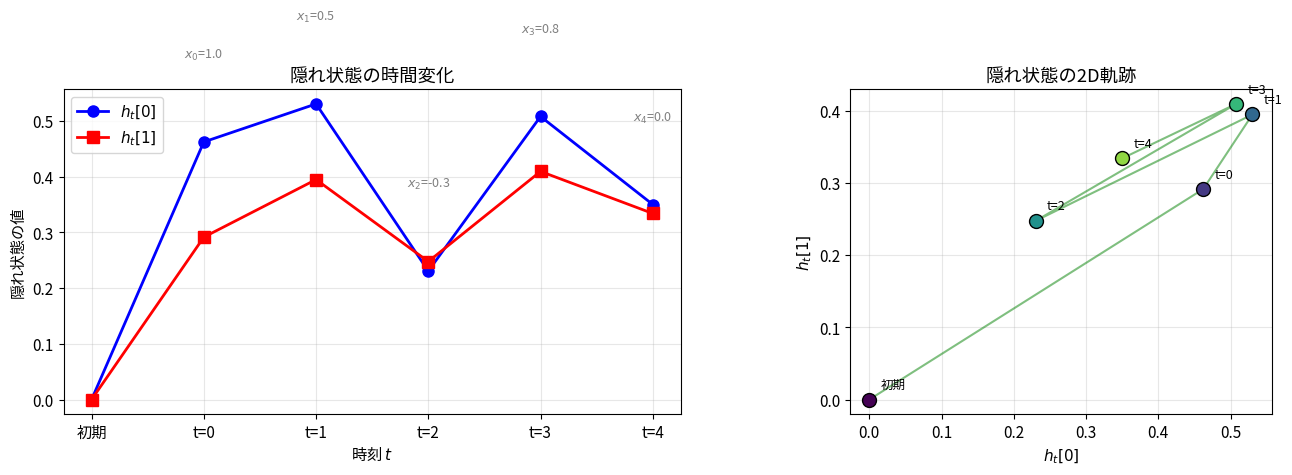
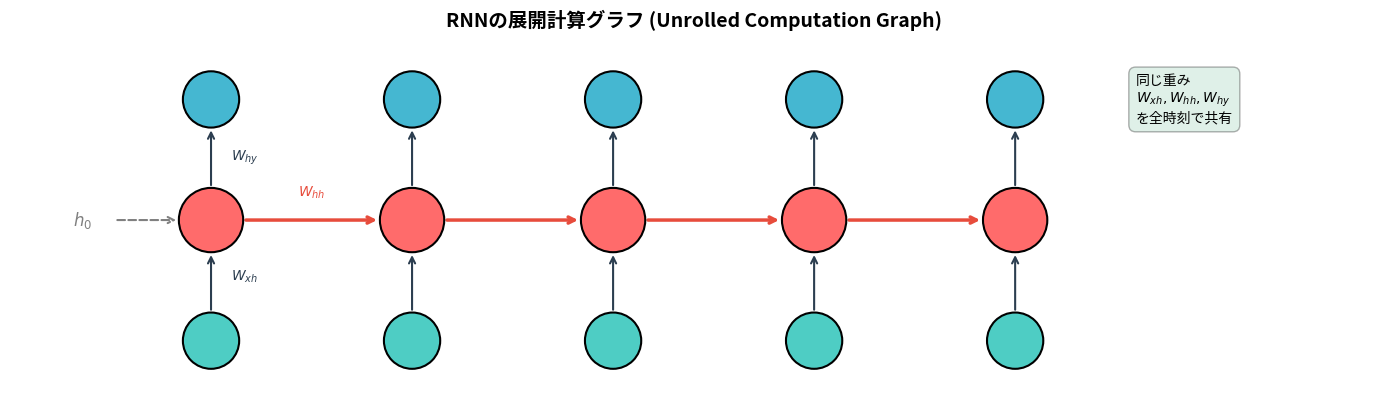
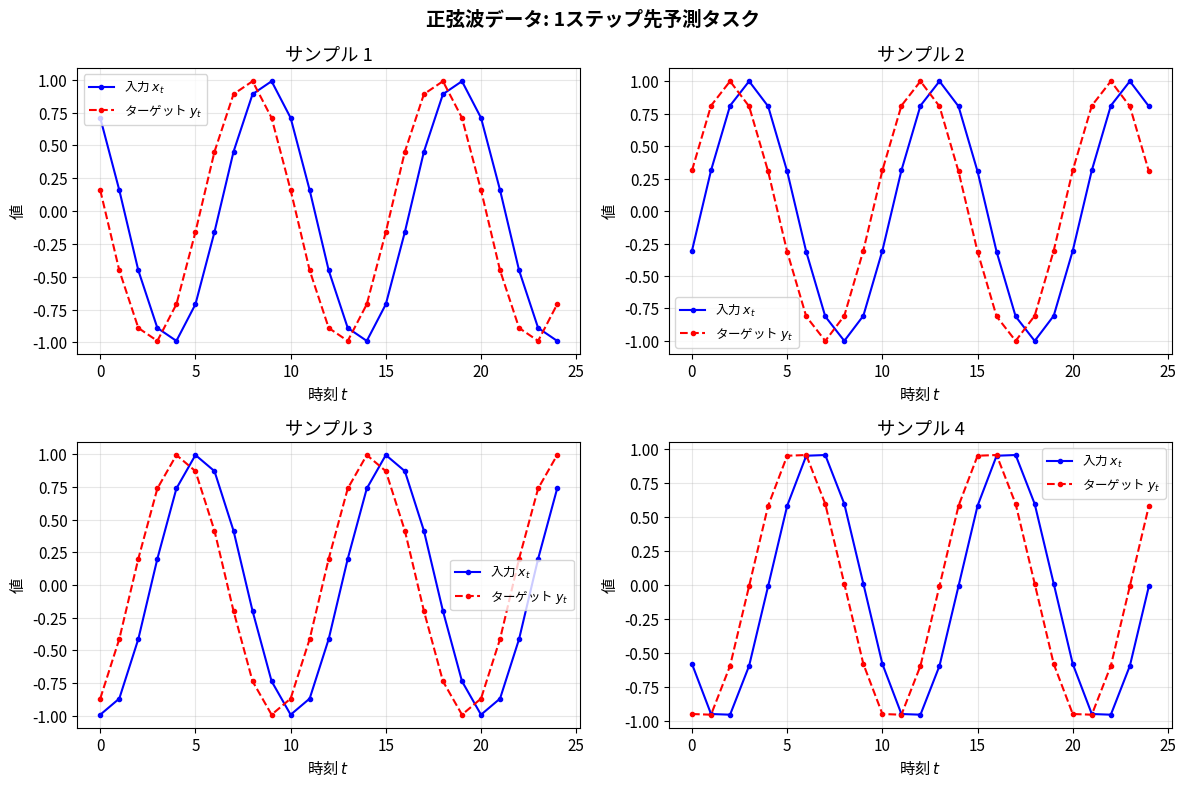
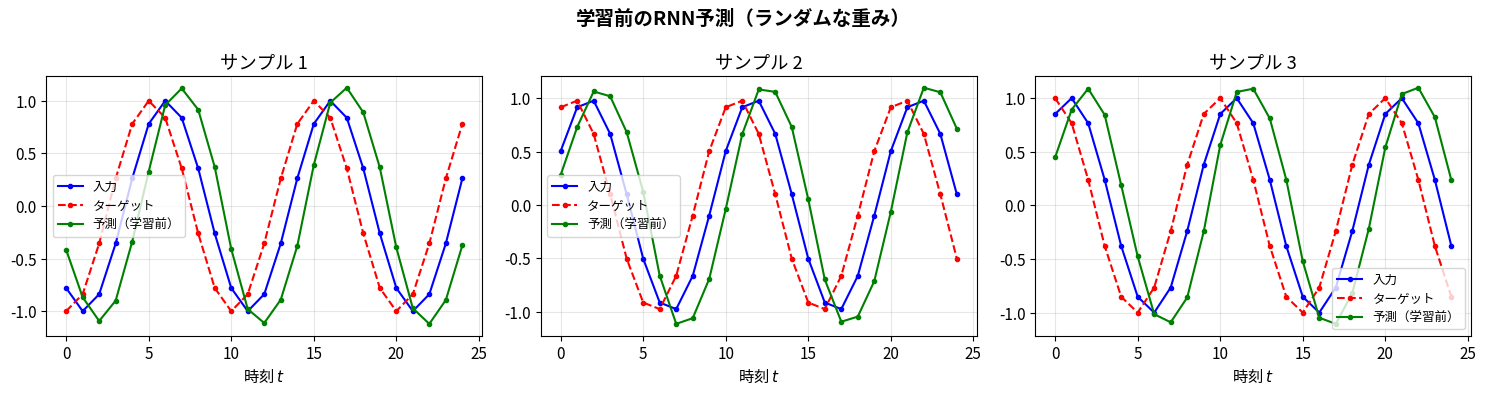
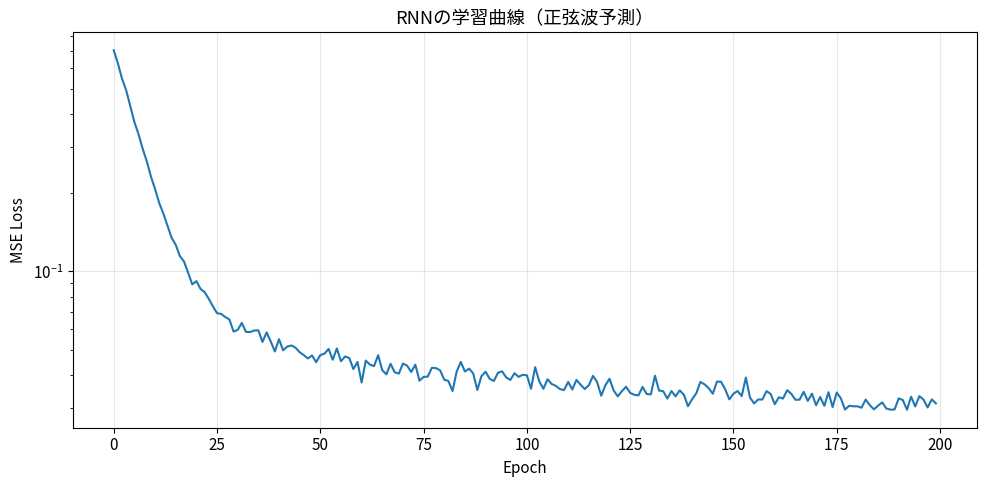
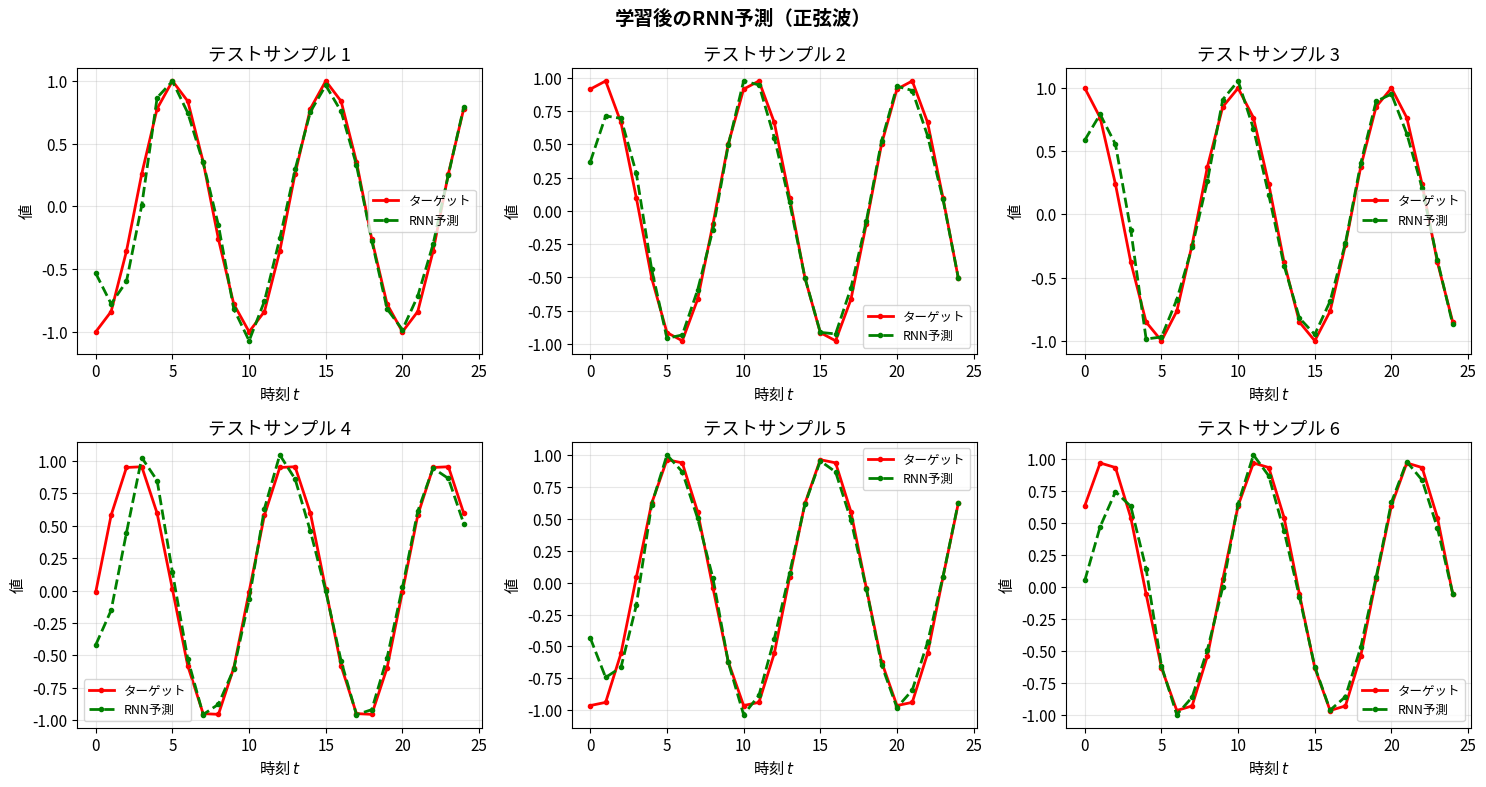
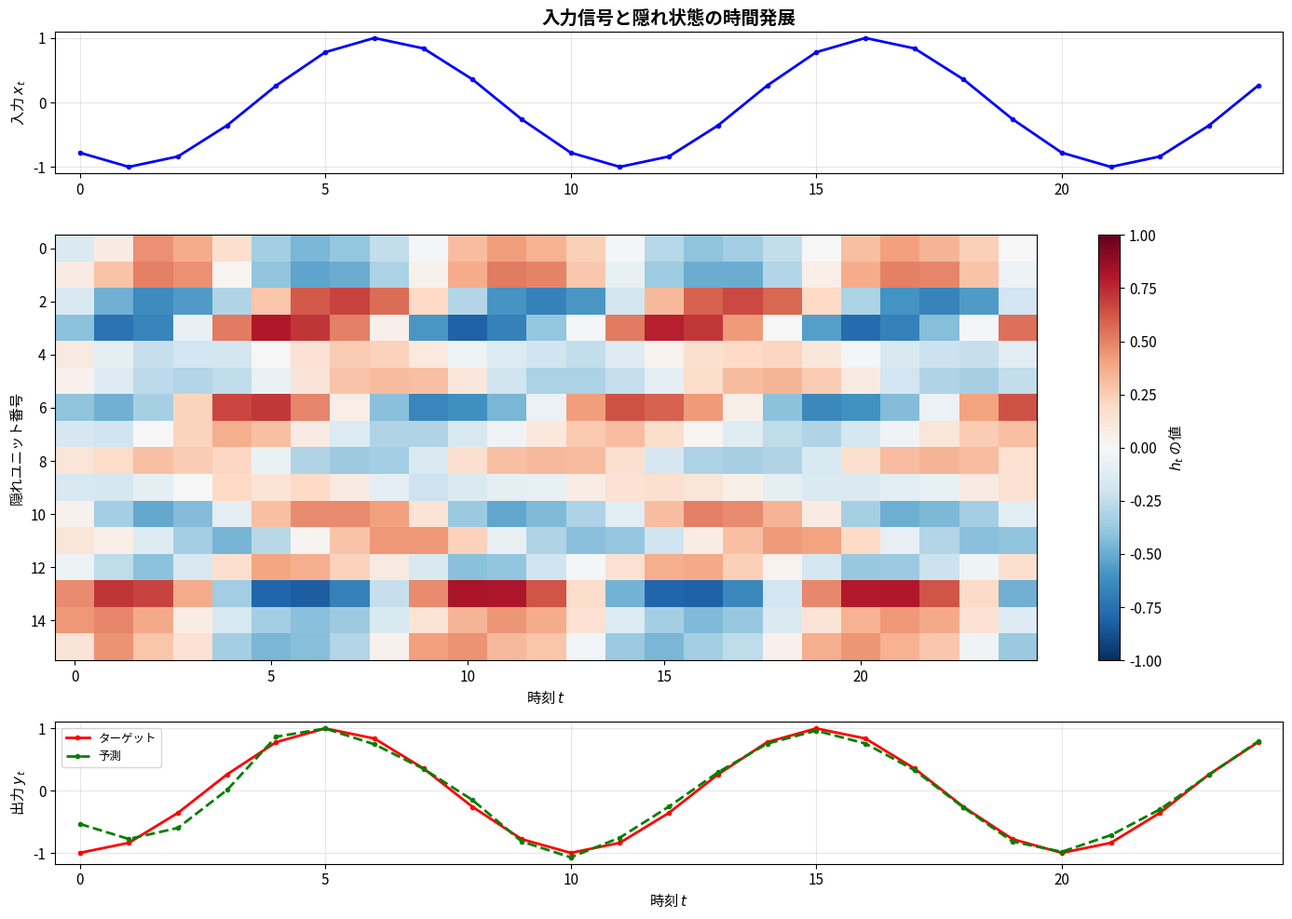
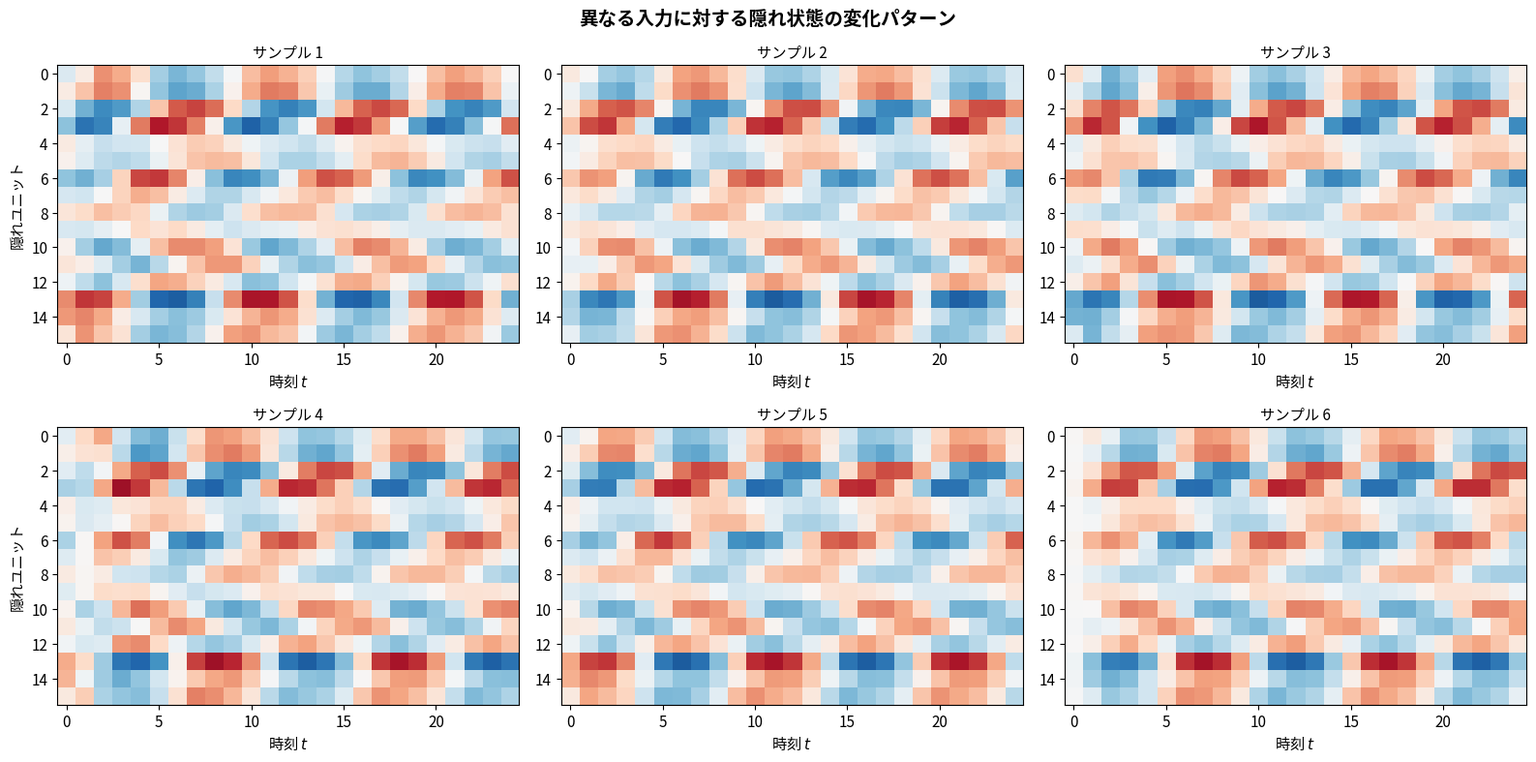
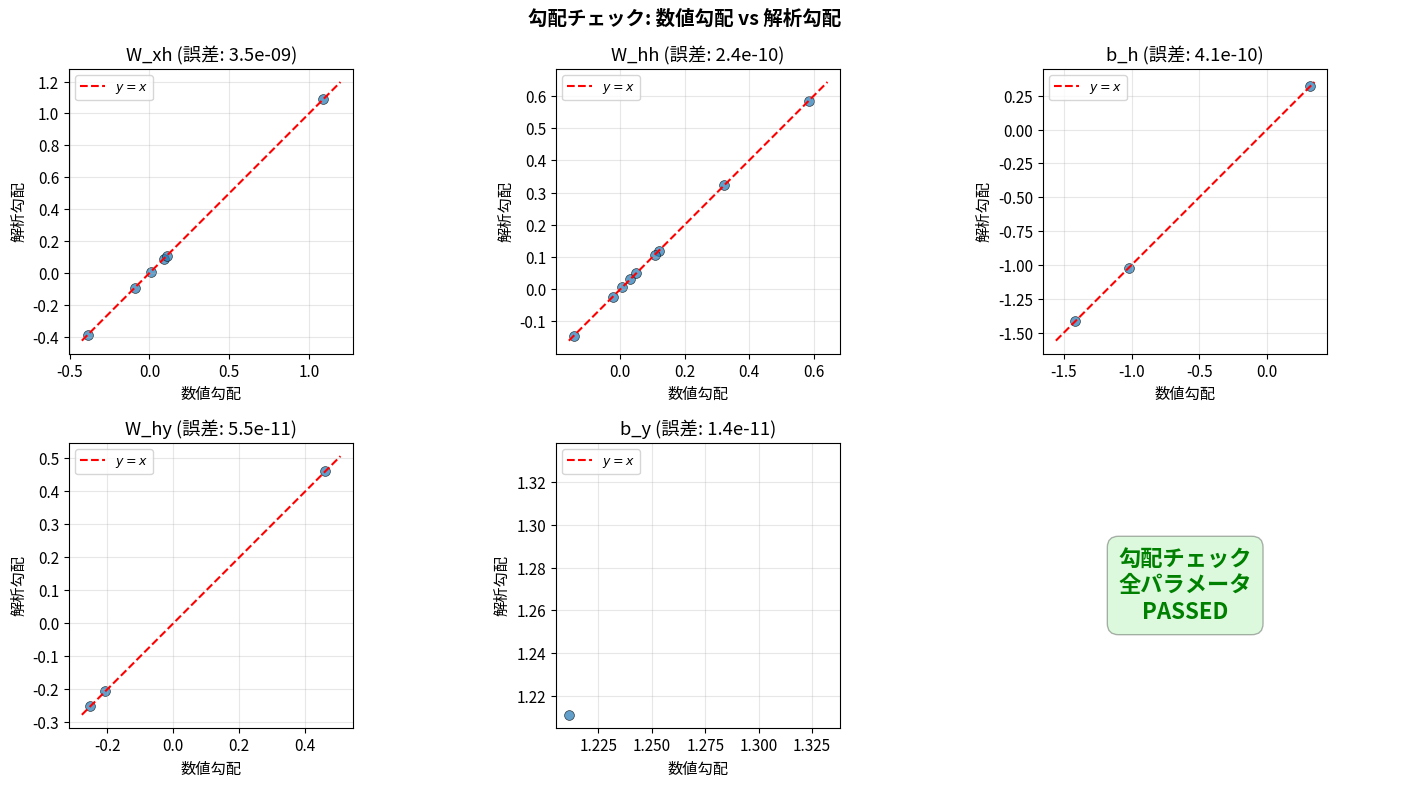
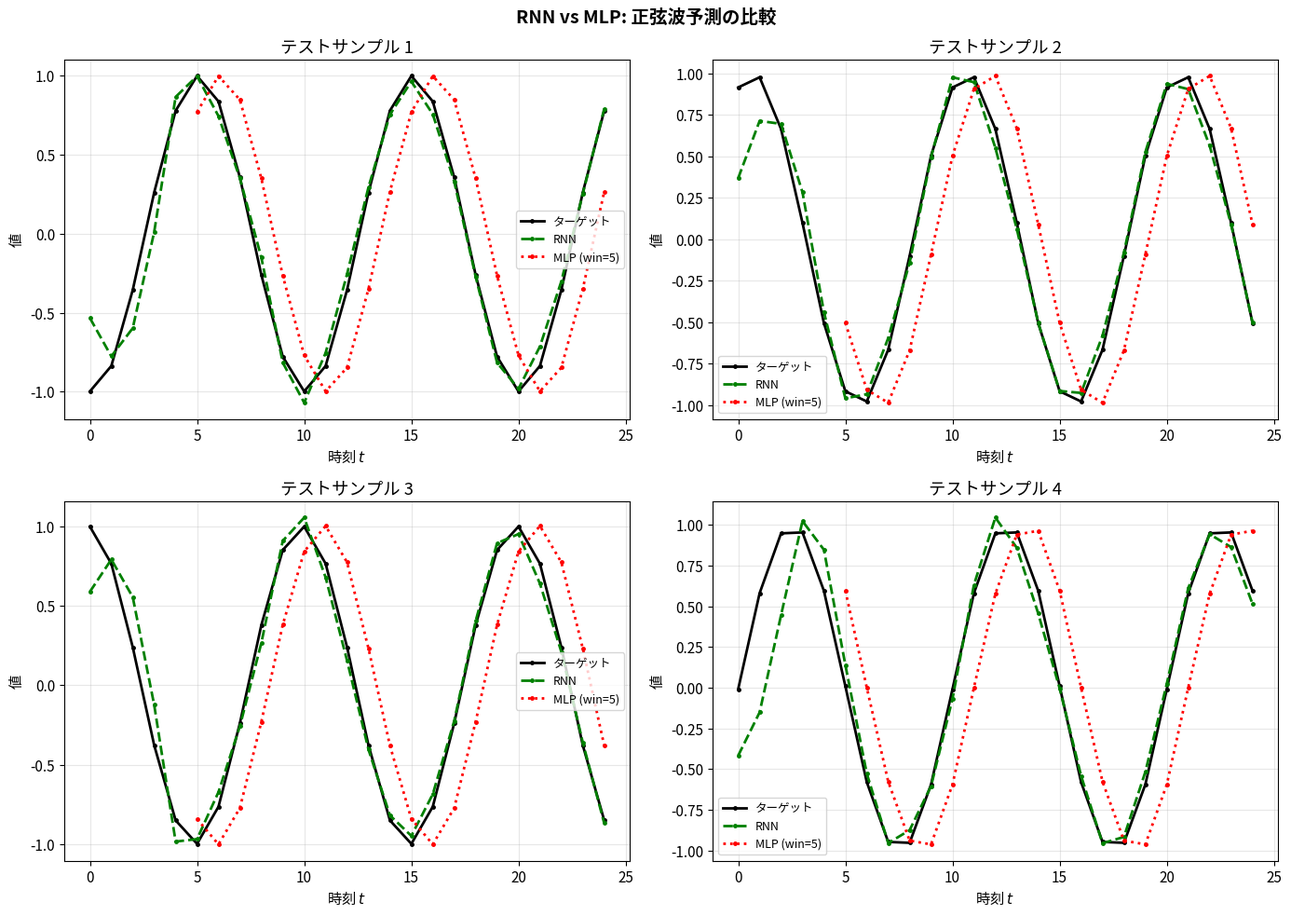

These figures' Python source, in order:
# ============================================================
# 環境セットアップ
# ============================================================
import numpy as np
import matplotlib.pyplot as plt
import warnings
warnings.filterwarnings('ignore')

plt.rcParams['font.family'] = ['Hiragino Sans', 'Arial Unicode MS', 'sans-serif']
plt.rcParams['axes.unicode_minus'] = False
plt.rcParams['figure.figsize'] = (10, 6)
plt.rcParams['font.size'] = 11

np.random.seed(42)
print("環境セットアップ完了")

# ============================================================
# 1.4 状態方程式の動作を直感的に理解する
# ============================================================

# 簡単な例: 隠れ状態の次元=2, 入力の次元=1
D_in, D_h, D_out = 1, 2, 1

# 手動で重みを設定（理解のため）
W_xh = np.array([[0.5], [0.3]])       # (D_h, D_in)
W_hh = np.array([[0.8, -0.1],
                  [0.2, 0.6]])          # (D_h, D_h)
b_h = np.zeros(D_h)                    # (D_h,)

# 入力シーケンス
x_seq = np.array([1.0, 0.5, -0.3, 0.8, 0.0])  # 長さ5の入力

# 隠れ状態の初期値
h = np.zeros(D_h)

print("=" * 60)
print("RNNの状態方程式: ステップごとの計算")
print("=" * 60)

hidden_states = [h.copy()]

for t, x_t in enumerate(x_seq):
    # 状態方程式: h_t = tanh(W_hh @ h_{t-1} + W_xh @ x_t + b_h)
    x_t_vec = np.array([x_t])  # スカラーをベクトルに
    
    recurrent = W_hh @ h          # 前の隠れ状態からの寄与
    input_contrib = W_xh @ x_t_vec  # 入力からの寄与
    pre_activation = recurrent + input_contrib + b_h
    h = np.tanh(pre_activation)
    
    hidden_states.append(h.copy())
    
    print(f"\nt={t}: x_t = {x_t:.1f}")
    print(f"  再帰項 (W_hh @ h_{{t-1}}): [{recurrent[0]:.4f}, {recurrent[1]:.4f}]")
    print(f"  入力項 (W_xh @ x_t):      [{input_contrib[0]:.4f}, {input_contrib[1]:.4f}]")
    print(f"  h_t = tanh(合計):          [{h[0]:.4f}, {h[1]:.4f}]")

hidden_states = np.array(hidden_states)
print("\n" + "=" * 60)
print("隠れ状態は過去の入力の情報を蓄積しています")

# ============================================================
# 1.5 隠れ状態の遷移を可視化
# ============================================================

fig, axes = plt.subplots(1, 2, figsize=(14, 5))

# 左: 隠れ状態の各次元の時間変化
time_steps = np.arange(len(hidden_states))
axes[0].plot(time_steps, hidden_states[:, 0], 'bo-', label='$h_t[0]$', linewidth=2, markersize=8)
axes[0].plot(time_steps, hidden_states[:, 1], 'rs-', label='$h_t[1]$', linewidth=2, markersize=8)

# 入力もプロット（t=0の初期状態は入力なし）
for t, x_t in enumerate(x_seq):
    axes[0].annotate(f'$x_{{{t}}}$={x_t:.1f}', 
                     xy=(t+1, hidden_states[t+1, 0]),
                     xytext=(t+1, hidden_states[t+1, 0] + 0.15),
                     fontsize=9, ha='center', color='gray')

axes[0].set_xlabel('時刻 $t$')
axes[0].set_ylabel('隠れ状態の値')
axes[0].set_title('隠れ状態の時間変化')
axes[0].legend()
axes[0].grid(True, alpha=0.3)
axes[0].set_xticks(time_steps)
axes[0].set_xticklabels(['初期'] + [f't={t}' for t in range(len(x_seq))])

# 右: 隠れ状態の2D空間での軌跡
axes[1].plot(hidden_states[:, 0], hidden_states[:, 1], 'g-', linewidth=1.5, alpha=0.5)
for i, (h0, h1) in enumerate(hidden_states):
    color = plt.cm.viridis(i / len(hidden_states))
    axes[1].scatter(h0, h1, color=color, s=100, zorder=5, edgecolors='black')
    label = '初期' if i == 0 else f't={i-1}'
    axes[1].annotate(label, (h0, h1), textcoords="offset points", 
                     xytext=(8, 8), fontsize=9)

axes[1].set_xlabel('$h_t[0]$')
axes[1].set_ylabel('$h_t[1]$')
axes[1].set_title('隠れ状態の2D軌跡')
axes[1].grid(True, alpha=0.3)
axes[1].set_aspect('equal')

plt.tight_layout()
plt.show()

print("【観察】")
print("- 隠れ状態は入力に応じて動的に変化する")
print("- 同じ入力でも、過去の履歴によって異なる隠れ状態になる")
print("- tanh により、隠れ状態の値は [-1, 1] の範囲に収まる")

# ============================================================
# 2.2 RNNCellクラスの実装
# ============================================================

class RNNCell:
    """
    Vanilla RNN の1時刻分の処理を行うセル
    
    状態方程式:
        h_t = tanh(x_t @ W_xh.T + h_{t-1} @ W_hh.T + b_h)
    
    Parameters
    ----------
    input_size : int
        入力の次元数 D_in
    hidden_size : int
        隠れ状態の次元数 D_h
    """
    
    def __init__(self, input_size, hidden_size):
        self.input_size = input_size
        self.hidden_size = hidden_size
        
        # ----- 重みの初期化 (Xavier) -----
        scale_xh = np.sqrt(2.0 / (input_size + hidden_size))
        scale_hh = np.sqrt(2.0 / (hidden_size + hidden_size))
        
        self.W_xh = np.random.randn(hidden_size, input_size) * scale_xh  # (D_h, D_in)
        self.W_hh = np.random.randn(hidden_size, hidden_size) * scale_hh # (D_h, D_h)
        self.b_h = np.zeros(hidden_size)                                  # (D_h,)
        
        # ----- 勾配の保存用 -----
        self.dW_xh = np.zeros_like(self.W_xh)
        self.dW_hh = np.zeros_like(self.W_hh)
        self.db_h = np.zeros_like(self.b_h)
        
        # ----- キャッシュ -----
        self.cache = {}
    
    def forward(self, x_t, h_prev):
        """
        1時刻分の順伝播
        
        Parameters
        ----------
        x_t : ndarray, shape (batch_size, input_size)
            時刻 t の入力
        h_prev : ndarray, shape (batch_size, hidden_size)
            時刻 t-1 の隠れ状態
        
        Returns
        -------
        h_next : ndarray, shape (batch_size, hidden_size)
            時刻 t の隠れ状態
        """
        # 状態方程式
        # h_t = tanh(x_t @ W_xh.T + h_{t-1} @ W_hh.T + b_h)
        z = x_t @ self.W_xh.T + h_prev @ self.W_hh.T + self.b_h
        h_next = np.tanh(z)
        
        # 逆伝播のためにキャッシュ
        self.cache = {
            'x_t': x_t,
            'h_prev': h_prev,
            'h_next': h_next,
            'z': z
        }
        
        return h_next
    
    def backward(self, dh_next):
        """
        1時刻分の逆伝播
        
        Parameters
        ----------
        dh_next : ndarray, shape (batch_size, hidden_size)
            h_t に対する勾配
        
        Returns
        -------
        dx_t : ndarray, shape (batch_size, input_size)
            x_t に対する勾配
        dh_prev : ndarray, shape (batch_size, hidden_size)
            h_{t-1} に対する勾配
        """
        x_t = self.cache['x_t']
        h_prev = self.cache['h_prev']
        h_next = self.cache['h_next']
        
        # tanh の微分: dtanh = 1 - tanh^2
        dz = dh_next * (1 - h_next ** 2)  # (batch_size, hidden_size)
        
        # 各パラメータの勾配
        self.dW_xh += dz.T @ x_t          # (D_h, D_in)
        self.dW_hh += dz.T @ h_prev        # (D_h, D_h)
        self.db_h += np.sum(dz, axis=0)    # (D_h,)
        
        # 入力と前の隠れ状態への勾配
        dx_t = dz @ self.W_xh              # (batch_size, D_in)
        dh_prev = dz @ self.W_hh           # (batch_size, D_h)
        
        return dx_t, dh_prev
    
    def reset_grads(self):
        """勾配をゼロにリセット"""
        self.dW_xh = np.zeros_like(self.W_xh)
        self.dW_hh = np.zeros_like(self.W_hh)
        self.db_h = np.zeros_like(self.b_h)


# テスト
print("=" * 60)
print("RNNCell のテスト")
print("=" * 60)

cell = RNNCell(input_size=3, hidden_size=4)
print(f"入力次元: {cell.input_size}")
print(f"隠れ状態次元: {cell.hidden_size}")
print(f"W_xh の形状: {cell.W_xh.shape}")
print(f"W_hh の形状: {cell.W_hh.shape}")
print(f"b_h の形状:  {cell.b_h.shape}")

# 順伝播テスト
batch_size = 2
x_t = np.random.randn(batch_size, 3)
h_prev = np.zeros((batch_size, 4))
h_next = cell.forward(x_t, h_prev)
print(f"\n入力 x_t の形状:    {x_t.shape}")
print(f"出力 h_next の形状: {h_next.shape}")
print(f"h_next の値域: [{h_next.min():.4f}, {h_next.max():.4f}]")
print("\n全ての値が [-1, 1] の範囲内（tanh の出力）")

# ============================================================
# 3.2 RNNクラスの実装
# ============================================================

class RNN:
    """
    Vanilla RNN: シーケンス全体を処理するクラス
    
    内部で RNNCell を繰り返し呼び出し、
    全時刻の隠れ状態と出力を計算する。
    
    Parameters
    ----------
    input_size : int
        入力の次元数
    hidden_size : int
        隠れ状態の次元数
    output_size : int
        出力の次元数
    """
    
    def __init__(self, input_size, hidden_size, output_size):
        self.input_size = input_size
        self.hidden_size = hidden_size
        self.output_size = output_size
        
        # RNNセル
        self.cell = RNNCell(input_size, hidden_size)
        
        # 出力層の重み
        scale_hy = np.sqrt(2.0 / (hidden_size + output_size))
        self.W_hy = np.random.randn(output_size, hidden_size) * scale_hy  # (D_out, D_h)
        self.b_y = np.zeros(output_size)                                   # (D_out,)
        
        # 出力層の勾配
        self.dW_hy = np.zeros_like(self.W_hy)
        self.db_y = np.zeros_like(self.b_y)
        
        # 全時刻の隠れ状態を保存
        self.hidden_states = []
        self.outputs = []
        self.T = 0
        self.h0 = None
    
    def forward(self, X, h0=None):
        """
        シーケンス全体の順伝播
        
        Parameters
        ----------
        X : ndarray, shape (batch_size, T, input_size)
            入力シーケンス
        h0 : ndarray, shape (batch_size, hidden_size), optional
            初期隠れ状態（デフォルトはゼロ）
        
        Returns
        -------
        Y : ndarray, shape (batch_size, T, output_size)
            出力シーケンス
        H : ndarray, shape (batch_size, T, hidden_size)
            全時刻の隠れ状態
        """
        batch_size, T, _ = X.shape
        self.T = T
        
        # 初期隠れ状態
        if h0 is None:
            h0 = np.zeros((batch_size, self.hidden_size))
        self.h0 = h0
        
        # 全時刻の隠れ状態と出力を格納
        self.hidden_states = []
        self.outputs = []
        self.cell_caches = []  # 各時刻の RNNCell のキャッシュ
        
        h_prev = h0
        
        for t in range(T):
            x_t = X[:, t, :]  # (batch_size, input_size)
            
            # RNNセルの順伝播
            h_next = self.cell.forward(x_t, h_prev)
            self.cell_caches.append(dict(self.cell.cache))  # キャッシュを保存
            
            # 出力層
            y_t = h_next @ self.W_hy.T + self.b_y  # (batch_size, output_size)
            
            self.hidden_states.append(h_next)
            self.outputs.append(y_t)
            
            h_prev = h_next
        
        # リストを配列に変換
        H = np.stack(self.hidden_states, axis=1)  # (batch_size, T, hidden_size)
        Y = np.stack(self.outputs, axis=1)         # (batch_size, T, output_size)
        
        return Y, H
    
    def backward(self, dY):
        """
        BPTT (Backpropagation Through Time): 時間方向の逆伝播
        
        Parameters
        ----------
        dY : ndarray, shape (batch_size, T, output_size)
            出力に対する勾配
        
        Returns
        -------
        dX : ndarray, shape (batch_size, T, input_size)
            入力に対する勾配
        """
        batch_size = dY.shape[0]
        dX = np.zeros((batch_size, self.T, self.input_size))
        
        # 勾配のリセット
        self.cell.reset_grads()
        self.dW_hy = np.zeros_like(self.W_hy)
        self.db_y = np.zeros_like(self.b_y)
        
        # 時間方向に逆向きに伝播
        dh_next = np.zeros((batch_size, self.hidden_size))
        
        for t in reversed(range(self.T)):
            dy_t = dY[:, t, :]  # (batch_size, output_size)
            
            # 出力層の勾配
            self.dW_hy += dy_t.T @ self.hidden_states[t]  # (D_out, D_h)
            self.db_y += np.sum(dy_t, axis=0)              # (D_out,)
            
            # 隠れ状態への勾配 = 出力層からの勾配 + 次の時刻からの勾配
            dh = dy_t @ self.W_hy + dh_next  # (batch_size, D_h)
            
            # RNNセルの逆伝播
            self.cell.cache = self.cell_caches[t]  # キャッシュを復元
            dx_t, dh_prev = self.cell.backward(dh)
            
            dX[:, t, :] = dx_t
            dh_next = dh_prev
        
        return dX
    
    def reset_grads(self):
        """全勾配をリセット"""
        self.cell.reset_grads()
        self.dW_hy = np.zeros_like(self.W_hy)
        self.db_y = np.zeros_like(self.b_y)
    
    def get_params(self):
        """全パラメータを辞書で返す"""
        return {
            'W_xh': self.cell.W_xh,
            'W_hh': self.cell.W_hh,
            'b_h': self.cell.b_h,
            'W_hy': self.W_hy,
            'b_y': self.b_y
        }
    
    def get_grads(self):
        """全勾配を辞書で返す"""
        return {
            'W_xh': self.cell.dW_xh,
            'W_hh': self.cell.dW_hh,
            'b_h': self.cell.db_h,
            'W_hy': self.dW_hy,
            'b_y': self.db_y
        }


# テスト
print("=" * 60)
print("RNN クラスのテスト")
print("=" * 60)

np.random.seed(42)
rnn = RNN(input_size=3, hidden_size=8, output_size=1)

# ダミー入力
batch_size, T, D_in = 4, 10, 3
X = np.random.randn(batch_size, T, D_in)

# 順伝播
Y, H = rnn.forward(X)

print(f"入力 X の形状:     {X.shape}  (batch={batch_size}, T={T}, D_in={D_in})")
print(f"出力 Y の形状:     {Y.shape}  (batch={batch_size}, T={T}, D_out=1)")
print(f"隠れ状態 H の形状: {H.shape}  (batch={batch_size}, T={T}, D_h=8)")

# パラメータ数
n_params = sum(p.size for p in rnn.get_params().values())
print(f"\n総パラメータ数: {n_params}")
print("（シーケンス長Tに依存しないことに注目）")

# ============================================================
# 4.2 展開計算グラフの描画
# ============================================================

fig, ax = plt.subplots(figsize=(14, 7))

T_draw = 5  # 展開する時刻数

# ---- ノードの位置 ----
x_positions = np.arange(T_draw) * 2.5
y_input = 0.0
y_hidden = 1.5
y_output = 3.0

# ---- 色の定義 ----
color_input = '#4ECDC4'
color_hidden = '#FF6B6B'
color_output = '#45B7D1'
color_weight = '#96CEB4'

for t in range(T_draw):
    x = x_positions[t]
    
    # 入力ノード
    circle_in = plt.Circle((x, y_input), 0.35, color=color_input, ec='black', lw=1.5, zorder=5)
    ax.add_patch(circle_in)
    ax.text(x, y_input, f'$x_{{{t}}}$', ha='center', va='center', fontsize=12, fontweight='bold')
    
    # 隠れ状態ノード
    circle_h = plt.Circle((x, y_hidden), 0.4, color=color_hidden, ec='black', lw=1.5, zorder=5)
    ax.add_patch(circle_h)
    ax.text(x, y_hidden, f'$h_{{{t}}}$', ha='center', va='center', fontsize=12, fontweight='bold')
    
    # 出力ノード
    circle_out = plt.Circle((x, y_output), 0.35, color=color_output, ec='black', lw=1.5, zorder=5)
    ax.add_patch(circle_out)
    ax.text(x, y_output, f'$y_{{{t}}}$', ha='center', va='center', fontsize=12, fontweight='bold')
    
    # 入力 → 隠れ の矢印
    ax.annotate('', xy=(x, y_hidden - 0.4), xytext=(x, y_input + 0.35),
                arrowprops=dict(arrowstyle='->', color='#2C3E50', lw=1.5))
    if t == 0:
        ax.text(x + 0.25, (y_input + y_hidden) / 2, '$W_{xh}$', fontsize=10, color='#2C3E50')
    
    # 隠れ → 出力 の矢印
    ax.annotate('', xy=(x, y_output - 0.35), xytext=(x, y_hidden + 0.4),
                arrowprops=dict(arrowstyle='->', color='#2C3E50', lw=1.5))
    if t == 0:
        ax.text(x + 0.25, (y_hidden + y_output) / 2, '$W_{hy}$', fontsize=10, color='#2C3E50')
    
    # 隠れ → 隠れ の矢印（再帰結合）
    if t < T_draw - 1:
        x_next = x_positions[t + 1]
        ax.annotate('', xy=(x_next - 0.4, y_hidden), xytext=(x + 0.4, y_hidden),
                    arrowprops=dict(arrowstyle='->', color='#E74C3C', lw=2.5))
        if t == 0:
            ax.text((x + x_next) / 2, y_hidden + 0.3, '$W_{hh}$', 
                    fontsize=10, color='#E74C3C', ha='center', fontweight='bold')

# 初期状態
ax.annotate('', xy=(x_positions[0] - 0.4, y_hidden), xytext=(x_positions[0] - 1.2, y_hidden),
            arrowprops=dict(arrowstyle='->', color='gray', lw=1.5, linestyle='--'))
ax.text(x_positions[0] - 1.6, y_hidden, '$h_0$', fontsize=12, ha='center', va='center', color='gray')

# 凡例的な説明
ax.text(x_positions[-1] + 1.5, y_output, '同じ重み\n$W_{xh}, W_{hh}, W_{hy}$\nを全時刻で共有',
        fontsize=10, ha='left', va='center',
        bbox=dict(boxstyle='round,pad=0.5', facecolor=color_weight, alpha=0.3))

ax.set_xlim(-2.5, x_positions[-1] + 4.5)
ax.set_ylim(-0.8, 3.8)
ax.set_aspect('equal')
ax.axis('off')
ax.set_title('RNNの展開計算グラフ (Unrolled Computation Graph)', fontsize=14, fontweight='bold')

plt.tight_layout()
plt.show()

print("【ポイント】")
print("- 赤い矢印 (W_hh) が再帰結合: 隠れ状態が次の時刻に伝播される")
print("- 全時刻で W_xh, W_hh, W_hy は同一の重み（重み共有）")
print("- 展開すると深いネットワークに見える → 勾配消失・爆発の原因")

# ============================================================
# 5.2 正弦波データの生成
# ============================================================

def generate_sine_data(n_samples=100, seq_len=25, freq=0.1, noise=0.0):
    """
    正弦波データを生成
    
    タスク: x_0, ..., x_{T-1} から y_0, ..., y_{T-1} を予測
    ここで y_t = sin(次の時刻) とする（1ステップ先の予測）
    """
    X = []
    Y = []
    
    for i in range(n_samples):
        # ランダムな位相オフセット
        phase = np.random.uniform(0, 2 * np.pi)
        
        # 時系列の生成
        t = np.arange(seq_len + 1) * freq * 2 * np.pi + phase
        signal = np.sin(t)
        
        # 入力: x_0, ..., x_{T-1}
        x = signal[:-1].reshape(-1, 1)  # (seq_len, 1)
        # ターゲット: y = x_{1}, ..., x_{T}
        y = signal[1:].reshape(-1, 1)   # (seq_len, 1)
        
        if noise > 0:
            x += np.random.randn(*x.shape) * noise
        
        X.append(x)
        Y.append(y)
    
    return np.array(X), np.array(Y)


np.random.seed(42)
X_train, Y_train = generate_sine_data(n_samples=200, seq_len=25)
X_test, Y_test = generate_sine_data(n_samples=50, seq_len=25)

print(f"訓練データ: X={X_train.shape}, Y={Y_train.shape}")
print(f"テストデータ: X={X_test.shape}, Y={Y_test.shape}")

# データの可視化
fig, axes = plt.subplots(2, 2, figsize=(12, 8))
for i, ax in enumerate(axes.flat):
    ax.plot(X_train[i, :, 0], 'b.-', label='入力 $x_t$', linewidth=1.5)
    ax.plot(Y_train[i, :, 0], 'r.--', label='ターゲット $y_t$', linewidth=1.5)
    ax.set_xlabel('時刻 $t$')
    ax.set_ylabel('値')
    ax.set_title(f'サンプル {i+1}')
    ax.legend(fontsize=9)
    ax.grid(True, alpha=0.3)

plt.suptitle('正弦波データ: 1ステップ先予測タスク', fontsize=14, fontweight='bold')
plt.tight_layout()
plt.show()

# ============================================================
# 5.3 フォワードパスの実行（学習前）
# ============================================================

np.random.seed(42)
rnn_sine = RNN(input_size=1, hidden_size=16, output_size=1)

# ランダムな重みでの予測（学習前）
Y_pred_before, H_before = rnn_sine.forward(X_test[:5])

fig, axes = plt.subplots(1, 3, figsize=(15, 4))

for i, ax in enumerate(axes):
    ax.plot(X_test[i, :, 0], 'b.-', label='入力', linewidth=1.5)
    ax.plot(Y_test[i, :, 0], 'r.--', label='ターゲット', linewidth=1.5)
    ax.plot(Y_pred_before[i, :, 0], 'g.-', label='予測（学習前）', linewidth=1.5)
    ax.set_xlabel('時刻 $t$')
    ax.set_title(f'サンプル {i+1}')
    ax.legend(fontsize=9)
    ax.grid(True, alpha=0.3)

plt.suptitle('学習前のRNN予測（ランダムな重み）', fontsize=14, fontweight='bold')
plt.tight_layout()
plt.show()

# 学習前の損失
loss_before = np.mean((Y_pred_before - Y_test[:5]) ** 2)
print(f"学習前の MSE Loss: {loss_before:.4f}")
print("ランダムな重みなので、当然予測はデタラメ")

# ============================================================
# 5.4 簡易学習ループ
# ============================================================

np.random.seed(42)
rnn_train = RNN(input_size=1, hidden_size=16, output_size=1)

# ハイパーパラメータ
learning_rate = 0.005
n_epochs = 200
batch_size = 32
clip_value = 5.0  # 勾配クリッピング

losses = []

for epoch in range(n_epochs):
    # ミニバッチ
    idx = np.random.choice(len(X_train), batch_size, replace=False)
    X_batch = X_train[idx]
    Y_batch = Y_train[idx]
    
    # 順伝播
    Y_pred, H = rnn_train.forward(X_batch)
    
    # 損失 (MSE)
    loss = np.mean((Y_pred - Y_batch) ** 2)
    losses.append(loss)
    
    # 逆伝播
    dY = 2.0 * (Y_pred - Y_batch) / (batch_size * Y_batch.shape[1] * Y_batch.shape[2])
    rnn_train.backward(dY)
    
    # 勾配クリッピング
    grads = rnn_train.get_grads()
    total_norm = np.sqrt(sum(np.sum(g**2) for g in grads.values()))
    if total_norm > clip_value:
        scale = clip_value / total_norm
        for key in grads:
            grads[key] *= scale
    
    # パラメータ更新 (SGD)
    params = rnn_train.get_params()
    params['W_xh'] -= learning_rate * grads['W_xh']
    params['W_hh'] -= learning_rate * grads['W_hh']
    params['b_h'] -= learning_rate * grads['b_h']
    params['W_hy'] -= learning_rate * grads['W_hy']
    params['b_y'] -= learning_rate * grads['b_y']
    
    # パラメータを反映
    rnn_train.cell.W_xh = params['W_xh']
    rnn_train.cell.W_hh = params['W_hh']
    rnn_train.cell.b_h = params['b_h']
    rnn_train.W_hy = params['W_hy']
    rnn_train.b_y = params['b_y']
    
    if (epoch + 1) % 50 == 0:
        print(f"Epoch {epoch+1:3d}/{n_epochs} | Loss: {loss:.6f} | Grad Norm: {total_norm:.4f}")

# 学習曲線
fig, ax = plt.subplots(figsize=(10, 5))
ax.plot(losses, linewidth=1.5)
ax.set_xlabel('Epoch')
ax.set_ylabel('MSE Loss')
ax.set_title('RNNの学習曲線（正弦波予測）')
ax.set_yscale('log')
ax.grid(True, alpha=0.3)
plt.tight_layout()
plt.show()

# ============================================================
# 5.5 学習後の予測結果
# ============================================================

Y_pred_after, H_after = rnn_train.forward(X_test[:6])

fig, axes = plt.subplots(2, 3, figsize=(15, 8))

for i, ax in enumerate(axes.flat):
    ax.plot(Y_test[i, :, 0], 'r.-', label='ターゲット', linewidth=2)
    ax.plot(Y_pred_after[i, :, 0], 'g.--', label='RNN予測', linewidth=2)
    ax.set_xlabel('時刻 $t$')
    ax.set_ylabel('値')
    ax.set_title(f'テストサンプル {i+1}')
    ax.legend(fontsize=9)
    ax.grid(True, alpha=0.3)

plt.suptitle('学習後のRNN予測（正弦波）', fontsize=14, fontweight='bold')
plt.tight_layout()
plt.show()

loss_after = np.mean((Y_pred_after - Y_test[:6]) ** 2)
print(f"学習前の MSE: {loss_before:.4f}")
print(f"学習後の MSE: {loss_after:.4f}")
print(f"改善率: {(1 - loss_after / loss_before) * 100:.1f}%")

# ============================================================
# 6.2 隠れ状態ヒートマップの可視化
# ============================================================

# 学習済みRNNで1サンプルの隠れ状態を取得
sample_idx = 0
X_sample = X_test[sample_idx:sample_idx+1]  # (1, T, 1)
Y_pred_sample, H_sample = rnn_train.forward(X_sample)

# H_sample: (1, T, D_h) → (T, D_h) に変換
H_map = H_sample[0]  # (T, D_h)

fig, axes = plt.subplots(3, 1, figsize=(14, 10), 
                          gridspec_kw={'height_ratios': [1, 3, 1]})

# 上段: 入力信号
axes[0].plot(X_sample[0, :, 0], 'b.-', linewidth=2, markersize=6)
axes[0].set_ylabel('入力 $x_t$')
axes[0].set_title('入力信号と隠れ状態の時間発展', fontsize=14, fontweight='bold')
axes[0].grid(True, alpha=0.3)
axes[0].set_xlim(-0.5, H_map.shape[0] - 0.5)

# 中段: 隠れ状態のヒートマップ
im = axes[1].imshow(H_map.T, aspect='auto', cmap='RdBu_r', 
                     vmin=-1, vmax=1,
                     extent=[-0.5, H_map.shape[0]-0.5, H_map.shape[1]-0.5, -0.5])
axes[1].set_xlabel('時刻 $t$')
axes[1].set_ylabel('隠れユニット番号')
cbar = plt.colorbar(im, ax=axes[1], label='$h_t$ の値')

# 下段: 予測出力
axes[2].plot(Y_test[sample_idx, :, 0], 'r.-', label='ターゲット', linewidth=2, markersize=6)
axes[2].plot(Y_pred_sample[0, :, 0], 'g.--', label='予測', linewidth=2, markersize=6)
axes[2].set_ylabel('出力 $y_t$')
axes[2].set_xlabel('時刻 $t$')
axes[2].legend(fontsize=9)
axes[2].grid(True, alpha=0.3)
axes[2].set_xlim(-0.5, H_map.shape[0] - 0.5)

plt.tight_layout()
plt.show()

print("【ヒートマップの読み方】")
print("- 赤 (+1に近い): そのユニットが強く活性化")
print("- 青 (-1に近い): そのユニットが強く抑制")
print("- 白 (0に近い): ほぼ不活性")
print("- 各ユニットが入力信号の異なる特徴を捉えていることが分かる")

# ============================================================
# 6.3 複数サンプルの隠れ状態の比較
# ============================================================

fig, axes = plt.subplots(2, 3, figsize=(16, 8))

for i in range(6):
    row, col = i // 3, i % 3
    ax = axes[row, col]
    
    X_s = X_test[i:i+1]
    _, H_s = rnn_train.forward(X_s)
    H_s = H_s[0]  # (T, D_h)
    
    im = ax.imshow(H_s.T, aspect='auto', cmap='RdBu_r', vmin=-1, vmax=1)
    ax.set_title(f'サンプル {i+1}', fontsize=11)
    ax.set_xlabel('時刻 $t$')
    if col == 0:
        ax.set_ylabel('隠れユニット')

plt.suptitle('異なる入力に対する隠れ状態の変化パターン', fontsize=14, fontweight='bold')
plt.tight_layout()
plt.show()

print("【観察】")
print("- 入力の位相が異なると、隠れ状態のパターンも変化する")
print("- しかし、正弦波という共通構造を反映した類似パターンも見られる")

# ============================================================
# 7.2 勾配チェックの実装
# ============================================================

def compute_loss(rnn, X, Y_target):
    """RNNの損失を計算"""
    Y_pred, _ = rnn.forward(X)
    return np.mean((Y_pred - Y_target) ** 2)


def numerical_gradient(rnn, X, Y_target, param_name, epsilon=1e-5):
    """
    有限差分法による数値勾配の計算
    
    Parameters
    ----------
    rnn : RNN
        RNNモデル
    X : ndarray
        入力データ
    Y_target : ndarray
        ターゲットデータ
    param_name : str
        勾配を計算するパラメータ名
    epsilon : float
        微小変化量
    
    Returns
    -------
    num_grad : ndarray
        数値勾配
    """
    params = rnn.get_params()
    param = params[param_name]
    num_grad = np.zeros_like(param)
    
    # パラメータの各要素について有限差分
    it = np.nditer(param, flags=['multi_index'])
    while not it.finished:
        idx = it.multi_index
        original_val = param[idx]
        
        # f(theta + epsilon)
        param[idx] = original_val + epsilon
        loss_plus = compute_loss(rnn, X, Y_target)
        
        # f(theta - epsilon)
        param[idx] = original_val - epsilon
        loss_minus = compute_loss(rnn, X, Y_target)
        
        # 数値勾配
        num_grad[idx] = (loss_plus - loss_minus) / (2 * epsilon)
        
        # 値を戻す
        param[idx] = original_val
        it.iternext()
    
    return num_grad


# 小さなRNNで勾配チェック
np.random.seed(42)
rnn_check = RNN(input_size=2, hidden_size=3, output_size=1)

# 小さなデータ
X_check = np.random.randn(2, 4, 2)  # batch=2, T=4, D_in=2
Y_check = np.random.randn(2, 4, 1)  # batch=2, T=4, D_out=1

# 解析勾配の計算
Y_pred_check, _ = rnn_check.forward(X_check)
dY_check = 2.0 * (Y_pred_check - Y_check) / (X_check.shape[0] * X_check.shape[1] * Y_check.shape[2])
rnn_check.backward(dY_check)
analytical_grads = rnn_check.get_grads()

print("=" * 60)
print("勾配チェック: 数値勾配 vs 解析勾配")
print("=" * 60)

results = {}

for param_name in ['W_xh', 'W_hh', 'b_h', 'W_hy', 'b_y']:
    num_grad = numerical_gradient(rnn_check, X_check, Y_check, param_name)
    ana_grad = analytical_grads[param_name]
    
    # 相対誤差
    diff = np.abs(num_grad - ana_grad)
    denom = np.maximum(np.abs(num_grad), np.abs(ana_grad)) + 1e-8
    rel_error = np.max(diff / denom)
    
    results[param_name] = rel_error
    
    status = "OK" if rel_error < 1e-5 else "NG"
    print(f"  {param_name:6s} | 相対誤差: {rel_error:.2e} | {status}")

print("\n" + "-" * 40)
max_error = max(results.values())
if max_error < 1e-5:
    print(f"全パラメータの勾配チェック: PASSED (最大誤差: {max_error:.2e})")
else:
    print(f"勾配チェック: FAILED (最大誤差: {max_error:.2e})")

# ============================================================
# 7.3 勾配チェック結果の可視化
# ============================================================

fig, axes = plt.subplots(2, 3, figsize=(15, 8))

for i, param_name in enumerate(['W_xh', 'W_hh', 'b_h', 'W_hy', 'b_y']):
    row, col = i // 3, i % 3
    ax = axes[row, col]
    
    num_grad = numerical_gradient(rnn_check, X_check, Y_check, param_name)
    ana_grad = analytical_grads[param_name]
    
    # フラットにして散布図
    num_flat = num_grad.flatten()
    ana_flat = ana_grad.flatten()
    
    ax.scatter(num_flat, ana_flat, alpha=0.7, s=50, edgecolors='black', linewidths=0.5)
    
    # 理想線 y=x
    lim_min = min(num_flat.min(), ana_flat.min()) * 1.1
    lim_max = max(num_flat.max(), ana_flat.max()) * 1.1
    ax.plot([lim_min, lim_max], [lim_min, lim_max], 'r--', linewidth=1.5, label='$y=x$')
    
    ax.set_xlabel('数値勾配')
    ax.set_ylabel('解析勾配')
    ax.set_title(f'{param_name} (誤差: {results[param_name]:.1e})')
    ax.legend(fontsize=9)
    ax.grid(True, alpha=0.3)
    ax.set_aspect('equal')

# 最後のサブプロットは非表示
axes[1, 2].axis('off')
axes[1, 2].text(0.5, 0.5, '勾配チェック\n全パラメータ\nPASSED',
                ha='center', va='center', fontsize=16, fontweight='bold',
                color='green', transform=axes[1, 2].transAxes,
                bbox=dict(boxstyle='round,pad=0.5', facecolor='lightgreen', alpha=0.3))

plt.suptitle('勾配チェック: 数値勾配 vs 解析勾配', fontsize=14, fontweight='bold')
plt.tight_layout()
plt.show()

print("【解釈】")
print("- 点が y=x 線上に乗っていれば、解析勾配が正しい")
print("- 全パラメータで相対誤差が 1e-5 未満 → 実装は正しい")

# ============================================================
# 8.2 簡易MLPの実装と学習
# ============================================================

class SimpleMLP:
    """
    2層MLP: 正弦波予測用
    
    入力: 過去 window_size 個の値
    出力: 次の1つの値
    """
    
    def __init__(self, window_size, hidden_size):
        self.window_size = window_size
        scale1 = np.sqrt(2.0 / (window_size + hidden_size))
        scale2 = np.sqrt(2.0 / (hidden_size + 1))
        
        self.W1 = np.random.randn(hidden_size, window_size) * scale1
        self.b1 = np.zeros(hidden_size)
        self.W2 = np.random.randn(1, hidden_size) * scale2
        self.b2 = np.zeros(1)
        
        self.cache = {}
    
    def forward(self, x):
        """x: (batch_size, window_size)"""
        z1 = x @ self.W1.T + self.b1
        a1 = np.tanh(z1)
        z2 = a1 @ self.W2.T + self.b2
        
        self.cache = {'x': x, 'z1': z1, 'a1': a1}
        return z2
    
    def backward(self, dy):
        """dy: (batch_size, 1)"""
        x, a1 = self.cache['x'], self.cache['a1']
        
        self.dW2 = dy.T @ a1
        self.db2 = np.sum(dy, axis=0)
        
        da1 = dy @ self.W2
        dz1 = da1 * (1 - a1 ** 2)
        
        self.dW1 = dz1.T @ x
        self.db1 = np.sum(dz1, axis=0)


# MLP用のデータ準備（ウィンドウ方式）
window_size = 5

def prepare_mlp_data(X_seq, window_size):
    """シーケンスデータをウィンドウ形式に変換"""
    X_windows = []
    Y_targets = []
    
    for sample in X_seq:
        signal = sample[:, 0]  # (T,)
        for t in range(window_size, len(signal)):
            X_windows.append(signal[t-window_size:t])
            Y_targets.append(signal[t])
    
    return np.array(X_windows), np.array(Y_targets).reshape(-1, 1)


# フルシーケンス（入力+ターゲットを結合）
full_seq_train = np.concatenate([X_train, Y_train[:, -1:, :]], axis=1)  # 最後のターゲットを追加
X_mlp_train, Y_mlp_train = prepare_mlp_data(full_seq_train, window_size)

full_seq_test = np.concatenate([X_test, Y_test[:, -1:, :]], axis=1)
X_mlp_test, Y_mlp_test = prepare_mlp_data(full_seq_test, window_size)

print(f"MLP訓練データ: X={X_mlp_train.shape}, Y={Y_mlp_train.shape}")
print(f"MLPテストデータ: X={X_mlp_test.shape}, Y={Y_mlp_test.shape}")

# MLPの学習
np.random.seed(42)
mlp = SimpleMLP(window_size=window_size, hidden_size=32)

lr_mlp = 0.01
n_epochs_mlp = 300
batch_size_mlp = 64
losses_mlp = []

for epoch in range(n_epochs_mlp):
    idx = np.random.choice(len(X_mlp_train), batch_size_mlp, replace=False)
    X_b = X_mlp_train[idx]
    Y_b = Y_mlp_train[idx]
    
    Y_pred = mlp.forward(X_b)
    loss = np.mean((Y_pred - Y_b) ** 2)
    losses_mlp.append(loss)
    
    dy = 2.0 * (Y_pred - Y_b) / batch_size_mlp
    mlp.backward(dy)
    
    mlp.W1 -= lr_mlp * mlp.dW1
    mlp.b1 -= lr_mlp * mlp.db1
    mlp.W2 -= lr_mlp * mlp.dW2
    mlp.b2 -= lr_mlp * mlp.db2

print(f"\nMLP最終損失: {losses_mlp[-1]:.6f}")

# ============================================================
# 8.3 RNN vs MLP の比較
# ============================================================

# テストデータでの評価
Y_mlp_pred = mlp.forward(X_mlp_test)
mlp_test_loss = np.mean((Y_mlp_pred - Y_mlp_test) ** 2)

Y_rnn_pred, _ = rnn_train.forward(X_test)
rnn_test_loss = np.mean((Y_rnn_pred - Y_test) ** 2)

print(f"テスト損失の比較:")
print(f"  MLP (window={window_size}): {mlp_test_loss:.6f}")
print(f"  RNN (hidden=16):           {rnn_test_loss:.6f}")

# 可視化: 同じテストサンプルの予測を比較
fig, axes = plt.subplots(2, 2, figsize=(14, 10))

for i, ax in enumerate(axes.flat):
    # RNNの予測
    rnn_pred_i = Y_rnn_pred[i, :, 0]
    target_i = Y_test[i, :, 0]
    
    # MLPの予測（ウィンドウ方式なのでwindow_size分ずれる）
    signal_i = X_test[i, :, 0]
    mlp_pred_list = []
    for t in range(window_size, len(signal_i)):
        window = signal_i[t-window_size:t].reshape(1, -1)
        pred = mlp.forward(window)
        mlp_pred_list.append(pred[0, 0])
    
    ax.plot(target_i, 'k.-', label='ターゲット', linewidth=2, markersize=5)
    ax.plot(rnn_pred_i, 'g.--', label='RNN', linewidth=2, markersize=5)
    t_mlp = np.arange(window_size, len(signal_i))
    ax.plot(t_mlp, mlp_pred_list, 'r.:', label=f'MLP (win={window_size})', linewidth=2, markersize=5)
    
    ax.set_xlabel('時刻 $t$')
    ax.set_ylabel('値')
    ax.set_title(f'テストサンプル {i+1}')
    ax.legend(fontsize=9)
    ax.grid(True, alpha=0.3)

plt.suptitle('RNN vs MLP: 正弦波予測の比較', fontsize=14, fontweight='bold')
plt.tight_layout()
plt.show()

print("\n【RNN vs MLP の違い】")
print("- MLP: 固定ウィンドウ（過去5ステップ）しか見えない")
print("- RNN: 隠れ状態を通じて任意の過去の情報を保持できる（理論上）")
print("- 正弦波のような単純なパターンでは両者とも良い性能")
print("- より長期の依存関係がある場合、RNNが有利")

# ============================================================
# 8.4 パラメータ効率の比較
# ============================================================

# パラメータ数の比較
rnn_params = sum(p.size for p in rnn_train.get_params().values())
mlp_params = mlp.W1.size + mlp.b1.size + mlp.W2.size + mlp.b2.size

print("=" * 50)
print("パラメータ数の比較")
print("=" * 50)
print(f"\nRNN (input=1, hidden=16, output=1):")
print(f"  W_xh: {rnn_train.cell.W_xh.shape} = {rnn_train.cell.W_xh.size}")
print(f"  W_hh: {rnn_train.cell.W_hh.shape} = {rnn_train.cell.W_hh.size}")
print(f"  b_h:  {rnn_train.cell.b_h.shape}   = {rnn_train.cell.b_h.size}")
print(f"  W_hy: {rnn_train.W_hy.shape}  = {rnn_train.W_hy.size}")
print(f"  b_y:  {rnn_train.b_y.shape}      = {rnn_train.b_y.size}")
print(f"  合計: {rnn_params}")

print(f"\nMLP (window={window_size}, hidden=32, output=1):")
print(f"  W1: {mlp.W1.shape} = {mlp.W1.size}")
print(f"  b1: {mlp.b1.shape}  = {mlp.b1.size}")
print(f"  W2: {mlp.W2.shape}  = {mlp.W2.size}")
print(f"  b2: {mlp.b2.shape}      = {mlp.b2.size}")
print(f"  合計: {mlp_params}")

print(f"\n重要: RNNのパラメータ数はシーケンス長に依存しない")
print(f"  MLPはウィンドウサイズを大きくするとパラメータが増える")
